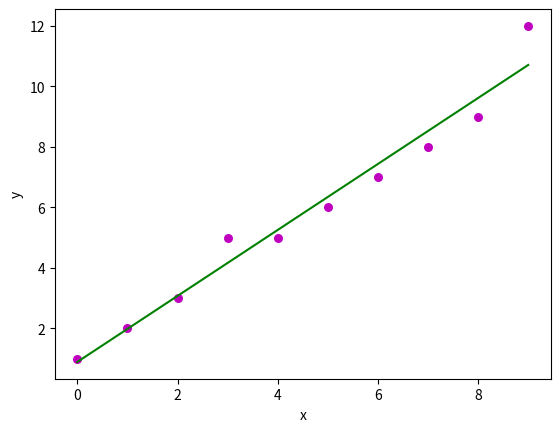

Source code (Python):
import numpy as np 
import matplotlib.pyplot as plt 
  
def estimate_coef(x, y): 
    # number of observations/points 
    n = np.size(x) 
  
    # mean of x and y vector 
    m_x, m_y = np.mean(x), np.mean(y) 
  
    # calculating cross-deviation and deviation about x 
    SS_xy = np.sum(y*x) - n*m_y*m_x 
    SS_xx = np.sum(x*x) - n*m_x*m_x 
  
    # calculating regression coefficients 
    b_1 = SS_xy / SS_xx 
    b_0 = m_y - b_1*m_x 
  
    return(b_0, b_1) 
  
def plot_regression_line(x, y, b): 
    # plotting the actual points as scatter plot 
    plt.scatter(x, y, color = "m", 
               marker = "o", s = 30) 
  
    # predicted response vector 
    y_pred = b[0] + b[1]*x 
  
    # plotting the regression line 
    plt.plot(x, y_pred, color = "g") 
  
    # putting labels 
    plt.xlabel('x') 
    plt.ylabel('y') 
  
    # function to show plot 
    plt.show() 
  
def main(): 
    # observations 
    x = np.array([0, 1, 2, 3, 4, 5, 6, 7, 8, 9]) 
    y = np.array([1, 2, 3, 5, 5, 6, 7, 8, 9, 12]) 
  
    # estimating coefficients 
    b = estimate_coef(x, y) 
    print("Estimated coefficients:\nb_0 = {} \nb_1 = {}".format(b[0], b[1])) 
  
    # plotting regression line 
    plot_regression_line(x, y, b) 
  
if __name__ == "__main__": 
    main() 